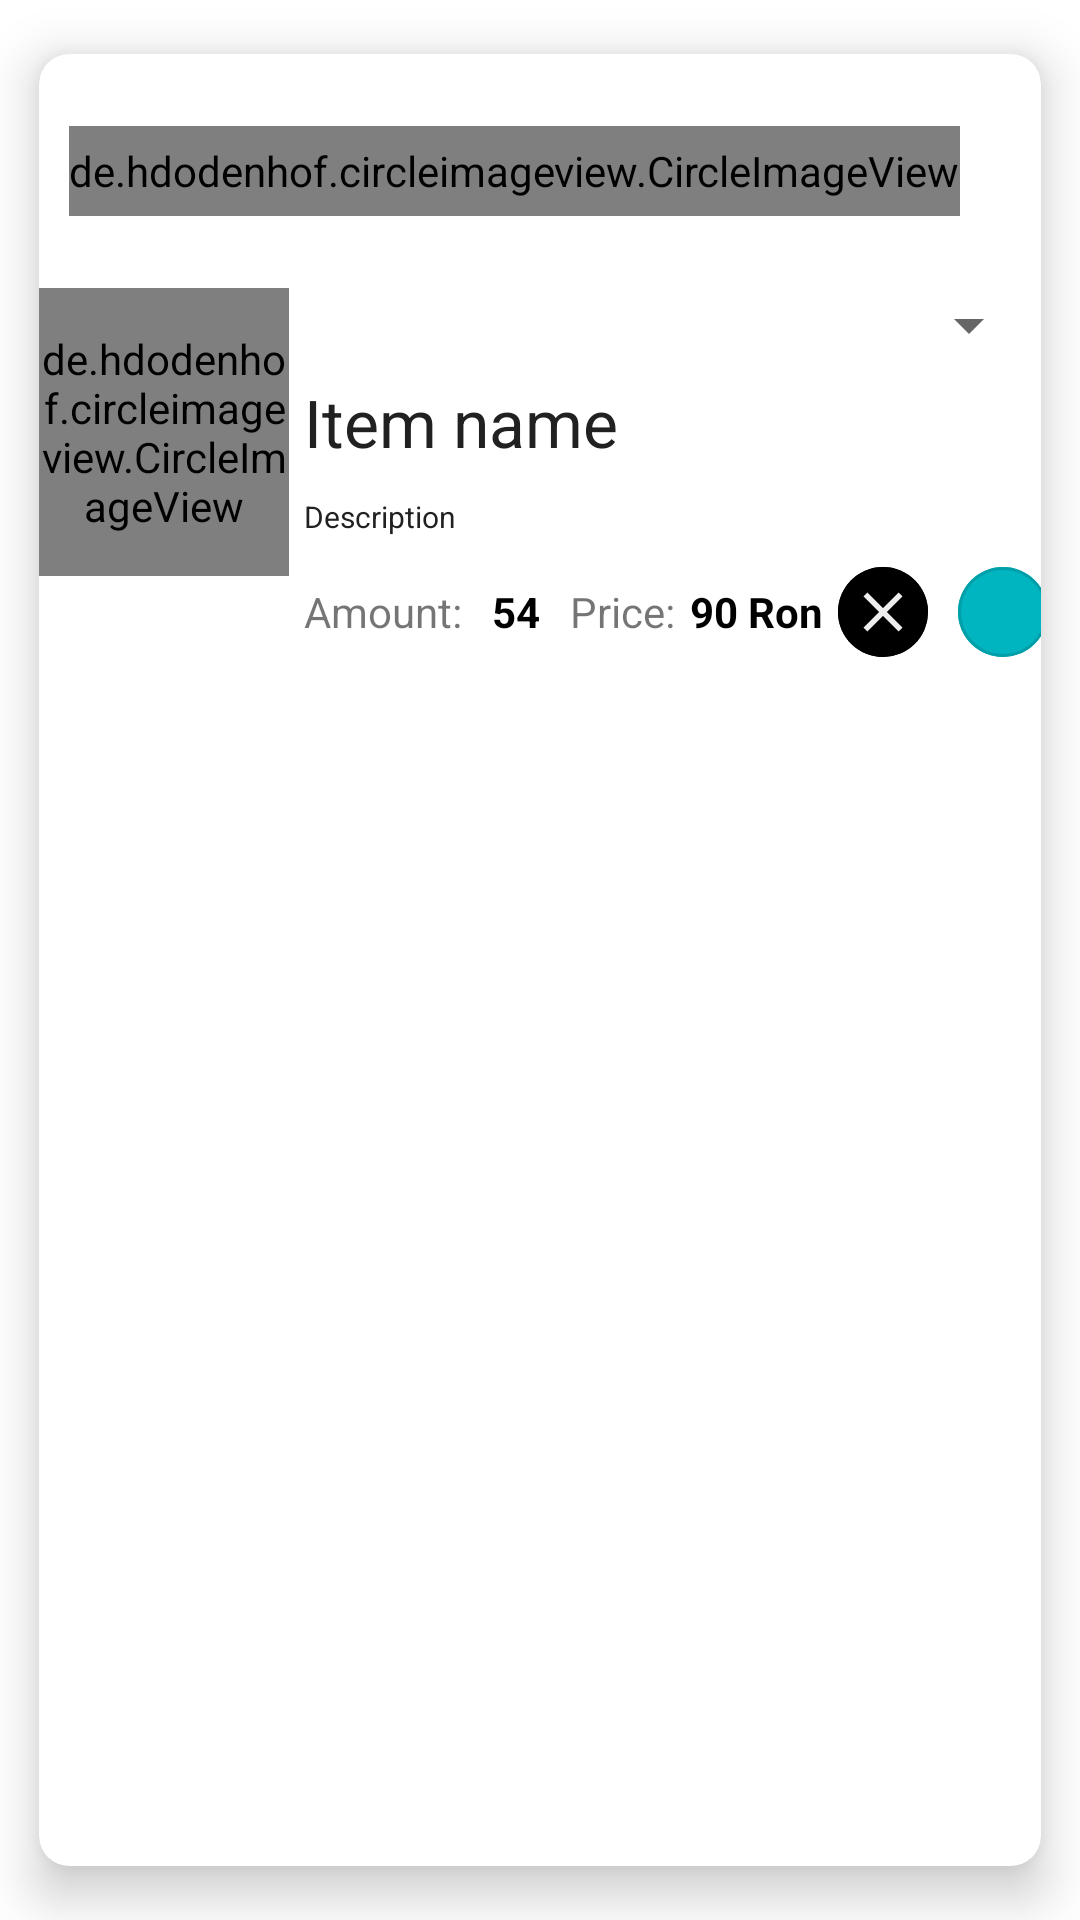

The Android layout XML behind this screen, and the referenced resources:
<!-- AndroidManifest.xml: application theme Theme.Market_place -->
<!-- res/layout/my_fares_item_layout.xml -->
<?xml version="1.0" encoding="utf-8"?>
<androidx.cardview.widget.CardView xmlns:android="http://schemas.android.com/apk/res/android"
    xmlns:tools="http://schemas.android.com/tools"
    android:layout_width="match_parent"
    android:layout_height="wrap_content"
    xmlns:app="http://schemas.android.com/apk/res-auto"
    app:cardElevation="10dp"
    app:cardUseCompatPadding="true"
    app:cardCornerRadius="10dp"
    android:background="@drawable/stroke_color"
    >
    <LinearLayout
        android:layout_width="match_parent"
        android:layout_height="match_parent"
        android:orientation="vertical"
        >
        <LinearLayout

            android:layout_width="match_parent"
            android:layout_height="wrap_content"
            android:orientation="horizontal">
            <de.hdodenhof.circleimageview.CircleImageView
                android:id="@+id/sale_profile_image"
                android:layout_width="wrap_content"
                android:layout_height="30dp"
                android:layout_gravity="center"
                android:layout_marginStart="10dp"
                android:src="@drawable/profile_icon"
                app:civ_border_color="#FF000000"
                app:civ_border_width="2dp"
                tools:ignore="MissingClass" />

            <TextView
                android:layout_marginStart="20dp"
                android:id="@+id/sale_profile_name"
                android:layout_width="wrap_content"
                android:layout_height="wrap_content"
                android:padding="5dp"
                android:layout_gravity="center"
                android:text="Name"
                />

            <TextView
                android:id="@+id/sale_date_time"
                android:layout_width="wrap_content"
                android:layout_height="wrap_content"
                android:layout_gravity="center"
                android:layout_marginStart="30dp"
                android:padding="5dp"
                android:text="Date" />

            <ImageButton
                android:id="@+id/btn_sale_extend"
                android:layout_width="wrap_content"
                android:layout_height="wrap_content"
                android:src="@drawable/ic_baseline_keyboard_arrow_down_24"
                android:padding="10dp"
                android:backgroundTint="@color/white"/>
        </LinearLayout>
        <LinearLayout
            android:layout_width="match_parent"
            android:layout_height="wrap_content"
            android:orientation="horizontal"
            android:weightSum="8">
            <LinearLayout
                android:layout_weight="2"
                android:layout_width="0dp"
                android:layout_height="match_parent"
                android:orientation="vertical">
                <de.hdodenhof.circleimageview.CircleImageView
                    android:padding="5dp"
                    android:id="@+id/sale_item_image"
                    android:layout_width="96dp"
                    android:layout_height="96dp"
                    android:src="@drawable/profile_icon"
                    app:civ_border_width="2dp"
                    app:civ_border_color="#FF000000"
                    tools:ignore="MissingClass"
                    android:layout_gravity="center"/>


            </LinearLayout>
            <LinearLayout
                android:layout_weight="6"
                android:layout_width="0dp"
                android:layout_height="match_parent"
                android:orientation="vertical">
                <Spinner
                    android:id="@+id/sale_incoming_orders"
                    android:layout_width="match_parent"
                    android:layout_height="wrap_content"
                    android:layout_gravity="left"
                    android:paddingBottom="10dp"
                    android:paddingTop="15dp"
                    tools:listheader=""
                    android:spinnerMode="dropdown"
                    tools:listitem="@layout/item_filter"
                    android:popupBackground="@drawable/teal_outline">
                </Spinner>
                <TextView
                    android:visibility="gone"
                    android:id="@+id/sale_item_state"
                    android:layout_width="match_parent"
                    android:layout_height="wrap_content"
                    android:padding="5dp"
                    android:textSize="12dp"
                    android:textColor="@color/teal_primary"
                    android:text="Item state">

                </TextView>
                <TextView

                    android:id="@+id/sale_item_name"
                    android:layout_width="match_parent"
                    android:layout_height="wrap_content"
                    android:padding="5dp"
                    android:textSize="22dp"
                    android:textColor="@color/darkGrey"
                    android:text="Item name">

                </TextView>
                <TextView
                    android:id="@+id/sale_item_description"
                    android:layout_width="match_parent"
                    android:layout_height="wrap_content"
                    android:padding="5dp"
                    android:textSize="10dp"
                    android:textColor="@color/darkGrey"
                    android:text="Description"

                    />
                <LinearLayout
                    android:layout_width="match_parent"
                    android:layout_height="wrap_content"
                    android:orientation="horizontal">


                    <TextView
                        android:padding="5dp"
                        android:gravity="center"
                        android:text="Amount:"
                        android:id="@+id/tv_amount"
                        android:layout_width="wrap_content"
                        android:layout_height="match_parent" />

                    <TextView
                        android:id="@+id/sale_amount"
                        android:layout_width="wrap_content"
                        android:layout_height="match_parent"
                        android:gravity="center"
                        android:padding="5dp"
                        android:text="54"
                        android:textColor="#000000"
                        android:textStyle="bold" />
                    <TextView
                        android:padding="5dp"
                        android:gravity="center"
                        android:text="Price:"
                        android:id="@+id/tv_price"
                        android:layout_width="wrap_content"
                        android:layout_height="match_parent" />
                    <TextView

                        android:layout_width="wrap_content"
                        android:layout_height="match_parent"
                        android:id="@+id/sale_price"
                        android:text="90 Ron"
                        android:gravity="center"
                        android:textColor="#000000"
                        android:textStyle="bold"/>
                    <com.google.android.material.button.MaterialButton
                        android:id="@+id/btn_sale_cancel"
                        android:layout_width="40dp"
                        android:layout_height="40dp"
                        style="@style/Widget.MaterialComponents.Button.OutlinedButton.Icon"
                        app:icon="@drawable/ic_shape"
                        app:iconSize="14dp"
                        app:iconGravity="textStart"
                        android:padding="15dp"
                        app:iconPadding="0dp"
                        android:insetLeft="5dp"
                        android:insetTop="5dp"
                        android:insetRight="5dp"
                        android:insetBottom="5dp"
                        app:shapeAppearanceOverlay="@style/ShapeAppearanceOverlay.MyApp.Button.Circle"
                        android:backgroundTint="@color/black"
                        android:layout_gravity="center"/>
                    <com.google.android.material.button.MaterialButton
                        android:id="@+id/btn_sale_accept"
                        android:layout_width="40dp"
                        android:layout_height="40dp"
                        style="@style/Widget.MaterialComponents.Button.OutlinedButton.Icon"
                        app:icon="@drawable/ic_baseline_check_24"
                        app:iconSize="24dp"
                        app:iconGravity="textStart"
                        android:padding="15dp"
                        app:iconPadding="0dp"
                        android:insetLeft="5dp"
                        android:insetTop="5dp"
                        android:insetRight="5dp"
                        android:insetBottom="5dp"
                        app:shapeAppearanceOverlay="@style/ShapeAppearanceOverlay.MyApp.Button.Circle"
                        android:backgroundTint="@color/teal_primary"
                        android:layout_gravity="center"/>
                    </LinearLayout>
                </LinearLayout>



        </LinearLayout>




    </LinearLayout>


</androidx.cardview.widget.CardView >
<!-- res/layout/item_filter.xml (included above) -->
<?xml version="1.0" encoding="utf-8"?>
<RelativeLayout
    xmlns:android="http://schemas.android.com/apk/res/android"
    xmlns:app="http://schemas.android.com/apk/res-auto"
    xmlns:tools="http://schemas.android.com/tools"
    android:layout_width="match_parent"
    android:layout_height="match_parent">

    <ImageView
        android:id="@+id/ivFilter"
        android:layout_width="32dp"
        android:layout_height="32dp"
        android:layout_alignParentLeft="true"
        android:layout_centerVertical="true"
        tools:src="@drawable/filter_icon"
        app:tint="@color/wrapedWhite" />

    <TextView
        android:id="@+id/tvFilter"
        android:layout_width="wrap_content"
        android:layout_height="wrap_content"
        android:layout_centerInParent="true"
        android:layout_marginLeft="30dp"
        android:layout_toRightOf="@id/ivFilter"
        android:textColor="@color/wrapedWhite"
        android:textSize="24sp"
        tools:text="Seller" />

    <ImageView
        android:layout_width="16dp"
        android:layout_height="16dp"
        android:layout_alignParentRight="true"
        android:layout_centerVertical="true"
        android:src="@drawable/ic_baseline_keyboard_arrow_down_24"
        app:tint="@color/wrapedWhite" />
</RelativeLayout>
<!-- resources referenced by this layout -->
<resources>
  <color name="black">#FF000000</color>
  <color name="darkGrey">#212121</color>
  <color name="teal_primary">#00B5C0</color>
  <color name="white">#FFFFFFFF</color>
  <color name="wrapedWhite">#EEEEEE</color>
  <!-- drawable ic_shape (drawable) -->
  <vector xmlns:android="http://schemas.android.com/apk/res/android"
      android:width="10dp"
      android:height="10dp"
      android:viewportWidth="10"
      android:viewportHeight="10">
    <path
        android:pathData="M5.0002,4.0573L1.2762,0.3333L0.3335,1.276L4.0568,5L0.3335,8.724L1.2762,9.6667L5.0002,5.9427L8.7242,9.6667L9.6662,8.724L5.9428,5L9.6662,1.276L8.7242,0.3333L5.0002,4.0573Z"
        android:fillColor="#EEEEEE"
        android:fillType="evenOdd"/>
  </vector>
  <!-- drawable stroke_color (drawable) -->
  <shape
      xmlns:android="http://schemas.android.com/apk/res/android"
      android:shape="rectangle"
  
      >
      <solid
          android:color="@android:color/transparent" />
      <stroke
          android:color="@color/teal_primary"
          android:width="1dp"
  
          />
  </shape>
  <!-- drawable teal_outline (drawable) -->
  <?xml version="1.0" encoding="utf-8"?>
  <shape xmlns:android="http://schemas.android.com/apk/res/android">
      <stroke android:color="@color/teal_primary" android:width="1dp"/>
      <corners android:radius="15dp"/>
      <solid android:color="@color/white"></solid>
  </shape>
  <style name="ShapeAppearanceOverlay.MyApp.Button.Circle" parent="">
          <item name="cornerFamily">rounded</item>
          <item name="cornerSize">50%</item>
          <item name="backgroundColor">@color/black</item>
      </style>
  <style name="Theme.Market_place" parent="Theme.MaterialComponents.DayNight.NoActionBar">
          
          <item name="colorPrimary">@color/wrapedWhite</item>
          <item name="colorPrimaryVariant">@color/wrapedWhite</item>
          <item name="colorOnPrimary">@color/darkGrey</item>
          
          <item name="colorSecondary">@color/teal_200</item>
          <item name="colorSecondaryVariant">@color/teal_700</item>
          <item name="colorOnSecondary">@color/white</item>
          
          <item name="android:statusBarColor" tools:targetApi="l">?attr/colorPrimaryVariant</item>
          
          <item name="boxStrokeErrorColor">@color/text_input_box_stroke_error</item>
          <item name="android:editTextColor">@android:color/white</item>
  
  
      </style>
  <color name="teal_200">#FF03DAC5</color>
  <color name="teal_700">#FF018786</color>
</resources>
